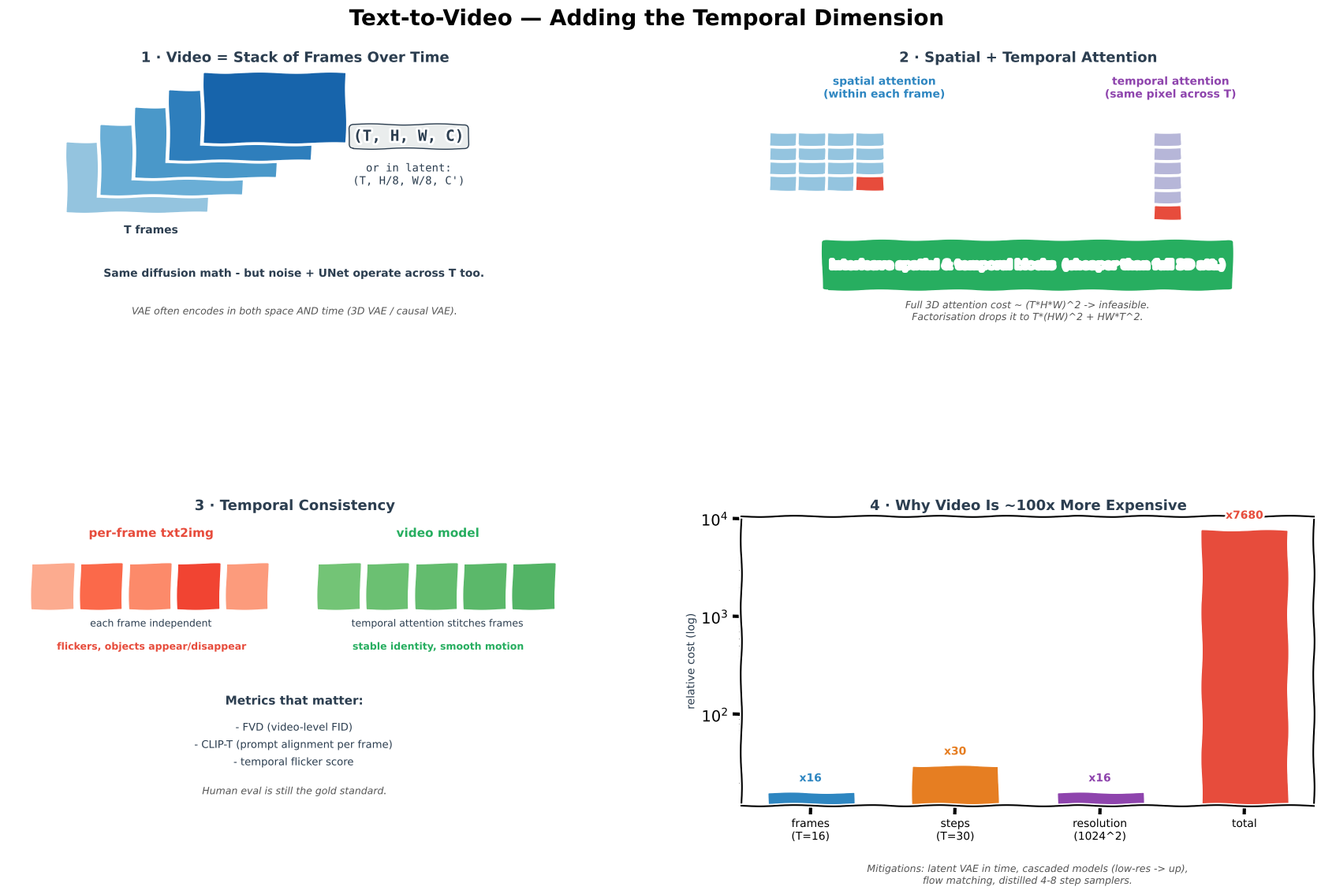

This chart was generated by the following Python code:
"""Generate Text to Video.png — 4-panel xkcd-style concept sketch.

Panels:
  (1) Add the time dimension: video tensor (T, H, W, C)
  (2) Spatial + temporal attention factorisation
  (3) Temporal consistency: naive per-frame vs video model
  (4) Compute scaling: frames x steps x resolution
"""
import matplotlib
matplotlib.use("Agg")
import matplotlib.pyplot as plt
from matplotlib.patches import FancyBboxPatch
import numpy as np

plt.xkcd(scale=0.8, length=100, randomness=2)

fig = plt.figure(figsize=(18, 11), facecolor="white")
fig.suptitle("Text-to-Video — Adding the Temporal Dimension",
             fontsize=20, fontweight="bold", y=0.98)

gs = fig.add_gridspec(2, 2, hspace=0.55, wspace=0.28,
                      left=0.05, right=0.97, top=0.91, bottom=0.06)
ax_tens = fig.add_subplot(gs[0, 0])
ax_att = fig.add_subplot(gs[0, 1])
ax_cons = fig.add_subplot(gs[1, 0])
ax_cost = fig.add_subplot(gs[1, 1])

BLUE, ORANGE, GREEN, RED, PURPLE, DARK, GREY = (
    "#2E86C1", "#E67E22", "#27AE60", "#E74C3C", "#8E44AD", "#2C3E50", "#BDC3C7")

# ═══════════════════════ PANEL 1 — Video tensor ═════════════════════
ax_tens.set_title("1 · Video = Stack of Frames Over Time",
                  fontsize=13, fontweight="bold", color=DARK)
ax_tens.set_xlim(0, 10); ax_tens.set_ylim(0, 10); ax_tens.axis("off")

# Draw stacked frames
for k in range(5):
    x0 = 1.0 + k * 0.6
    y0 = 5.0 + k * 0.6
    ax_tens.add_patch(plt.Rectangle((x0, y0), 2.5, 2.5,
                                    facecolor=plt.cm.Blues(0.4 + 0.1*k),
                                    edgecolor="white", lw=2))
ax_tens.text(2.5, 4.3, "T frames", ha="center", fontsize=10,
             color=DARK, fontweight="bold")

# Shape label
ax_tens.text(7.0, 7.5, "(T, H, W, C)", ha="center",
             fontsize=14, color=DARK, family="monospace",
             fontweight="bold",
             bbox=dict(boxstyle="round,pad=0.3", facecolor="#EAEDED",
                       edgecolor=DARK, lw=1))
ax_tens.text(7.0, 6.0, "or in latent:\n(T, H/8, W/8, C')",
             ha="center", fontsize=10, color=DARK, family="monospace")

ax_tens.text(5, 2.8,
             "Same diffusion math - but noise + UNet operate across T too.",
             ha="center", fontsize=10, color=DARK, fontweight="bold")
ax_tens.text(5, 1.5,
             "VAE often encodes in both space AND time (3D VAE / causal VAE).",
             ha="center", fontsize=9, color="#555", style="italic")

# ═══════════════════════ PANEL 2 — Attention factorisation ═════════
ax_att.set_title("2 · Spatial + Temporal Attention",
                 fontsize=13, fontweight="bold", color=DARK)
ax_att.set_xlim(0, 10); ax_att.set_ylim(0, 10); ax_att.axis("off")

# spatial attention row
ax_att.text(2.5, 9.0, "spatial attention\n(within each frame)",
            ha="center", fontweight="bold", color=BLUE, fontsize=10)
for i in range(4):
    for j in range(4):
        ax_att.add_patch(plt.Rectangle((0.5 + j*0.5, 7.3 - i*0.5), 0.48, 0.48,
                                       facecolor=plt.cm.Blues(0.4),
                                       edgecolor="white", lw=0.5))
# highlight centre
ax_att.add_patch(plt.Rectangle((0.5 + 1.5, 7.3 - 1.5), 0.48, 0.48,
                               facecolor=RED, edgecolor="white", lw=0.8))

# temporal attention col
ax_att.text(7.5, 9.0, "temporal attention\n(same pixel across T)",
            ha="center", fontweight="bold", color=PURPLE, fontsize=10)
for k in range(6):
    ax_att.add_patch(plt.Rectangle((7.2, 7.3 - k*0.5), 0.48, 0.48,
                                   facecolor=plt.cm.Purples(0.4),
                                   edgecolor="white", lw=0.5))
# highlight centre
ax_att.add_patch(plt.Rectangle((7.2, 7.3 - 2.5), 0.48, 0.48,
                               facecolor=RED, edgecolor="white", lw=0.8))

# Combine
ax_att.add_patch(FancyBboxPatch((1.5, 2.4), 7.0, 1.6,
                                boxstyle="round,pad=0.1",
                                facecolor=GREEN, edgecolor="white", lw=2))
ax_att.text(5, 3.2,
            "interleave spatial & temporal blocks  (cheaper than full 3D att.)",
            ha="center", va="center", color="white",
            fontweight="bold", fontsize=10)

ax_att.text(5, 1.3,
            "Full 3D attention cost ~ (T*H*W)^2 -> infeasible.\n"
            "Factorisation drops it to T*(HW)^2 + HW*T^2.",
            ha="center", fontsize=9, color="#555", style="italic")

# ═══════════════════════ PANEL 3 — Consistency ═════════════════════
ax_cons.set_title("3 · Temporal Consistency",
                  fontsize=13, fontweight="bold", color=DARK)
ax_cons.set_xlim(0, 10); ax_cons.set_ylim(0, 10); ax_cons.axis("off")

# Naive per-frame
ax_cons.text(2.5, 9.3, "per-frame txt2img", ha="center",
             fontweight="bold", color=RED, fontsize=11)
colors_n = [plt.cm.Reds(0.3), plt.cm.Reds(0.5), plt.cm.Reds(0.4),
            plt.cm.Reds(0.6), plt.cm.Reds(0.35)]
for k, c in enumerate(colors_n):
    ax_cons.add_patch(plt.Rectangle((0.4 + k*0.85, 6.8), 0.75, 1.6,
                                    facecolor=c, edgecolor="white", lw=1))
ax_cons.text(2.5, 6.2, "each frame independent",
             ha="center", fontsize=9, color=DARK)
ax_cons.text(2.5, 5.4, "flickers, objects appear/disappear",
             ha="center", fontsize=9, color=RED, fontweight="bold")

# Video model
ax_cons.text(7.5, 9.3, "video model", ha="center",
             fontweight="bold", color=GREEN, fontsize=11)
colors_v = [plt.cm.Greens(0.5), plt.cm.Greens(0.52), plt.cm.Greens(0.54),
            plt.cm.Greens(0.56), plt.cm.Greens(0.58)]
for k, c in enumerate(colors_v):
    ax_cons.add_patch(plt.Rectangle((5.4 + k*0.85, 6.8), 0.75, 1.6,
                                    facecolor=c, edgecolor="white", lw=1))
ax_cons.text(7.5, 6.2, "temporal attention stitches frames",
             ha="center", fontsize=9, color=DARK)
ax_cons.text(7.5, 5.4, "stable identity, smooth motion",
             ha="center", fontsize=9, color=GREEN, fontweight="bold")

ax_cons.text(5, 3.5, "Metrics that matter:",
             ha="center", fontweight="bold", fontsize=11, color=DARK)
ax_cons.text(5, 2.6, "- FVD (video-level FID)",
             ha="center", fontsize=9.5, color=DARK)
ax_cons.text(5, 2.0, "- CLIP-T (prompt alignment per frame)",
             ha="center", fontsize=9.5, color=DARK)
ax_cons.text(5, 1.4, "- temporal flicker score",
             ha="center", fontsize=9.5, color=DARK)

ax_cons.text(5, 0.4,
             "Human eval is still the gold standard.",
             ha="center", fontsize=9, color="#555", style="italic")

# ═══════════════════════ PANEL 4 — Compute ═════════════════════════
ax_cost.set_title("4 · Why Video Is ~100x More Expensive",
                  fontsize=13, fontweight="bold", color=DARK)
dims = ["frames\n(T=16)", "steps\n(T=30)", "resolution\n(1024^2)", "total"]
rel = [16, 30, 16, 7680]   # product
colors = [BLUE, ORANGE, PURPLE, RED]
x = np.arange(len(dims))

ax_cost.bar(x, rel, color=colors, edgecolor="white", width=0.6)
ax_cost.set_yscale("log")
ax_cost.set_xticks(x); ax_cost.set_xticklabels(dims, fontsize=10)
ax_cost.set_ylabel("relative cost (log)", fontsize=10, color=DARK)

for i, v in enumerate(rel):
    ax_cost.text(i, v * 1.3, f"x{v}", ha="center", fontsize=10,
                 fontweight="bold", color=colors[i])

ax_cost.text(0.5, -0.27,
             "Mitigations: latent VAE in time, cascaded models (low-res -> up),\n"
             "flow matching, distilled 4-8 step samplers.",
             transform=ax_cost.transAxes, ha="center",
             fontsize=9, color="#555", style="italic")

out = (r"c:\repos\AI learning\ai-portfolio\notes\MultimodalAI"
       r"\TextToVideo\img\Text to Video.png")
plt.savefig(out, dpi=150, bbox_inches="tight", facecolor="white")
print(f"Saved -> {out}")
